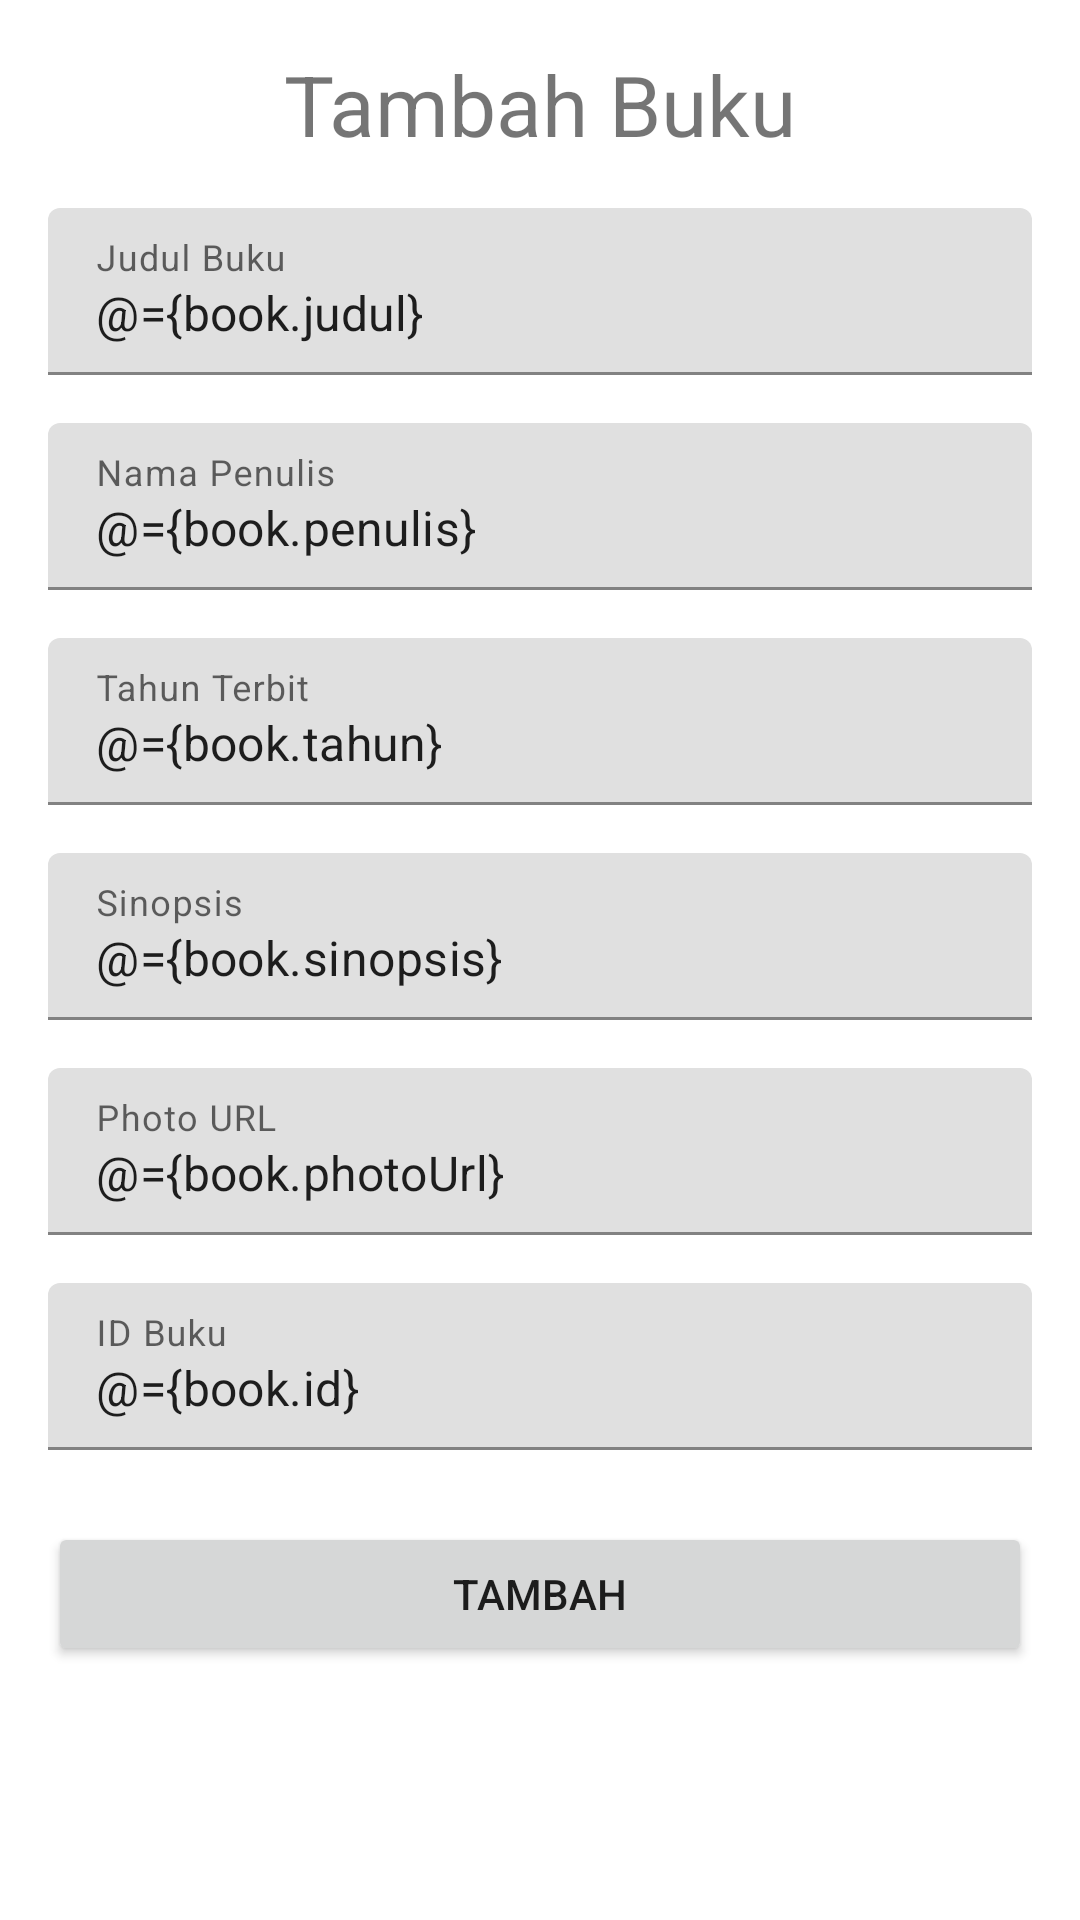

The Android layout XML behind this screen, and the referenced resources:
<!-- AndroidManifest.xml: application theme Theme.160419024_UbayaLibrary -->
<!-- res/layout/fragment_tambah_buku.xml -->
<?xml version="1.0" encoding="utf-8"?>
<layout xmlns:android="http://schemas.android.com/apk/res/android"
    xmlns:app="http://schemas.android.com/apk/res-auto"
    xmlns:tools="http://schemas.android.com/tools">

    <data>
        <variable
            name="book"
            type = "com.ubaya.a160419024_ubayalibrary.model.Book">
        </variable>

        <variable
            name="addListener"
            type = "com.ubaya.a160419024_ubayalibrary.view.BookAddListener">
        </variable>
    </data>

    <androidx.constraintlayout.widget.ConstraintLayout
        android:layout_width="match_parent"
        android:layout_height="match_parent"
        tools:context=".view.TambahBukuFragment">

        <ScrollView
            android:layout_width="match_parent"
            android:layout_height="match_parent">

            <androidx.constraintlayout.widget.ConstraintLayout
                android:layout_width="match_parent"
                android:layout_height="wrap_content">

                <com.google.android.material.textfield.TextInputLayout
                    android:id="@+id/textInputLayout10"
                    android:layout_width="0dp"
                    android:layout_height="wrap_content"
                    android:layout_marginTop="16dp"
                    app:hintAnimationEnabled="true"
                    app:hintEnabled="true"
                    app:layout_constraintEnd_toEndOf="@+id/textInputLayout9"
                    app:layout_constraintStart_toStartOf="@+id/textInputLayout9"
                    app:layout_constraintTop_toBottomOf="@+id/textInputLayout9">

                    <com.google.android.material.textfield.TextInputEditText
                        android:id="@+id/txtTahunTambah"
                        android:layout_width="match_parent"
                        android:layout_height="wrap_content"
                        android:hint="Tahun Terbit"
                        android:inputType="number"
                        android:text="@={book.tahun}" />
                </com.google.android.material.textfield.TextInputLayout>

                <com.google.android.material.textfield.TextInputLayout
                    android:id="@+id/textInputLayout12"
                    android:layout_width="0dp"
                    android:layout_height="wrap_content"
                    android:layout_marginTop="16dp"
                    app:hintAnimationEnabled="true"
                    app:hintEnabled="true"
                    app:layout_constraintEnd_toEndOf="@+id/textInputLayout13"
                    app:layout_constraintStart_toStartOf="@+id/textInputLayout13"
                    app:layout_constraintTop_toBottomOf="@+id/textInputLayout13">

                    <com.google.android.material.textfield.TextInputEditText
                        android:id="@+id/txtPhotoUrlTambah"
                        android:layout_width="match_parent"
                        android:layout_height="wrap_content"
                        android:hint="Photo URL"
                        android:text="@={book.photoUrl}" />
                </com.google.android.material.textfield.TextInputLayout>

                <TextView
                    android:id="@+id/textView22"
                    android:layout_width="wrap_content"
                    android:layout_height="wrap_content"
                    android:layout_marginStart="16dp"
                    android:layout_marginTop="16dp"
                    android:layout_marginEnd="16dp"
                    android:text="Tambah Buku"
                    android:textSize="28sp"
                    app:layout_constraintEnd_toEndOf="parent"
                    app:layout_constraintStart_toStartOf="parent"
                    app:layout_constraintTop_toTopOf="parent" />

                <com.google.android.material.textfield.TextInputLayout
                    android:id="@+id/textInputLayout9"
                    android:layout_width="0dp"
                    android:layout_height="wrap_content"
                    android:layout_marginTop="16dp"
                    app:hintAnimationEnabled="true"
                    app:hintEnabled="true"
                    app:layout_constraintEnd_toEndOf="@+id/textInputLayout6"
                    app:layout_constraintStart_toStartOf="@+id/textInputLayout6"
                    app:layout_constraintTop_toBottomOf="@+id/textInputLayout6">

                    <com.google.android.material.textfield.TextInputEditText
                        android:id="@+id/txtPenulisTambah"
                        android:layout_width="match_parent"
                        android:layout_height="wrap_content"
                        android:hint="Nama Penulis"
                        android:text="@={book.penulis}" />
                </com.google.android.material.textfield.TextInputLayout>

                <com.google.android.material.textfield.TextInputLayout
                    android:id="@+id/textInputLayout6"
                    android:layout_width="0dp"
                    android:layout_height="wrap_content"
                    android:layout_marginStart="16dp"
                    android:layout_marginTop="16dp"
                    android:layout_marginEnd="16dp"
                    app:hintAnimationEnabled="true"
                    app:hintEnabled="true"
                    app:layout_constraintEnd_toEndOf="parent"
                    app:layout_constraintStart_toStartOf="parent"
                    app:layout_constraintTop_toBottomOf="@+id/textView22">

                    <com.google.android.material.textfield.TextInputEditText
                        android:id="@+id/txtJudulTambah"
                        android:layout_width="match_parent"
                        android:layout_height="wrap_content"
                        android:hint="Judul Buku"
                        android:text="@={book.judul}" />
                </com.google.android.material.textfield.TextInputLayout>

                <Button
                    android:id="@+id/btnTambahBuku"
                    android:layout_width="0dp"
                    android:layout_height="wrap_content"
                    android:layout_marginTop="24dp"
                    android:onClick="@{addListener::onAddNewBook}"
                    android:text="Tambah"
                    app:layout_constraintEnd_toEndOf="@+id/textInputLayout14"
                    app:layout_constraintStart_toStartOf="@+id/textInputLayout14"
                    app:layout_constraintTop_toBottomOf="@+id/textInputLayout14" />

                <com.google.android.material.textfield.TextInputLayout
                    android:id="@+id/textInputLayout13"
                    android:layout_width="0dp"
                    android:layout_height="wrap_content"
                    android:layout_marginTop="16dp"
                    android:hint="Sinopsis"
                    app:hintAnimationEnabled="true"
                    app:hintEnabled="true"
                    app:layout_constraintEnd_toEndOf="@+id/textInputLayout10"
                    app:layout_constraintStart_toStartOf="@+id/textInputLayout10"
                    app:layout_constraintTop_toBottomOf="@+id/textInputLayout10">

                    <com.google.android.material.textfield.TextInputEditText
                        android:id="@+id/txtSinopsisTambah"
                        android:layout_width="match_parent"
                        android:layout_height="wrap_content"
                        android:text="@={book.sinopsis}" />
                </com.google.android.material.textfield.TextInputLayout>

                <com.google.android.material.textfield.TextInputLayout
                    android:id="@+id/textInputLayout14"
                    android:layout_width="0dp"
                    android:layout_height="wrap_content"
                    android:layout_marginTop="16dp"
                    android:hint="ID Buku"
                    app:hintAnimationEnabled="true"
                    app:hintEnabled="true"
                    app:layout_constraintEnd_toEndOf="@+id/textInputLayout12"
                    app:layout_constraintStart_toStartOf="@+id/textInputLayout12"
                    app:layout_constraintTop_toBottomOf="@+id/textInputLayout12">

                    <com.google.android.material.textfield.TextInputEditText
                        android:id="@+id/txtIdTambah"
                        android:layout_width="match_parent"
                        android:layout_height="wrap_content"
                        android:text="@={book.id}" />
                </com.google.android.material.textfield.TextInputLayout>
            </androidx.constraintlayout.widget.ConstraintLayout>
        </ScrollView>

    </androidx.constraintlayout.widget.ConstraintLayout>
</layout>
<!-- resources referenced by this layout -->
<resources>
  <style name="Theme.160419024_UbayaLibrary" parent="Theme.MaterialComponents.DayNight.DarkActionBar">
          
          <item name="colorPrimary">@color/red_700</item>
          <item name="colorPrimaryVariant">@color/red_dark</item>
          <item name="colorOnPrimary">@color/white</item>
          
          <item name="colorSecondary">@color/teal_200</item>
          <item name="colorSecondaryVariant">@color/teal_700</item>
          <item name="colorOnSecondary">@color/black</item>
          
          <item name="android:statusBarColor" tools:targetApi="l">?attr/colorPrimaryVariant</item>
          
      </style>
  <color name="red_700">#d50000</color>
  <color name="red_dark">#9b0000</color>
  <color name="white">#FFFFFFFF</color>
  <color name="teal_200">#FF03DAC5</color>
  <color name="teal_700">#FF018786</color>
  <color name="black">#FF000000</color>
</resources>
